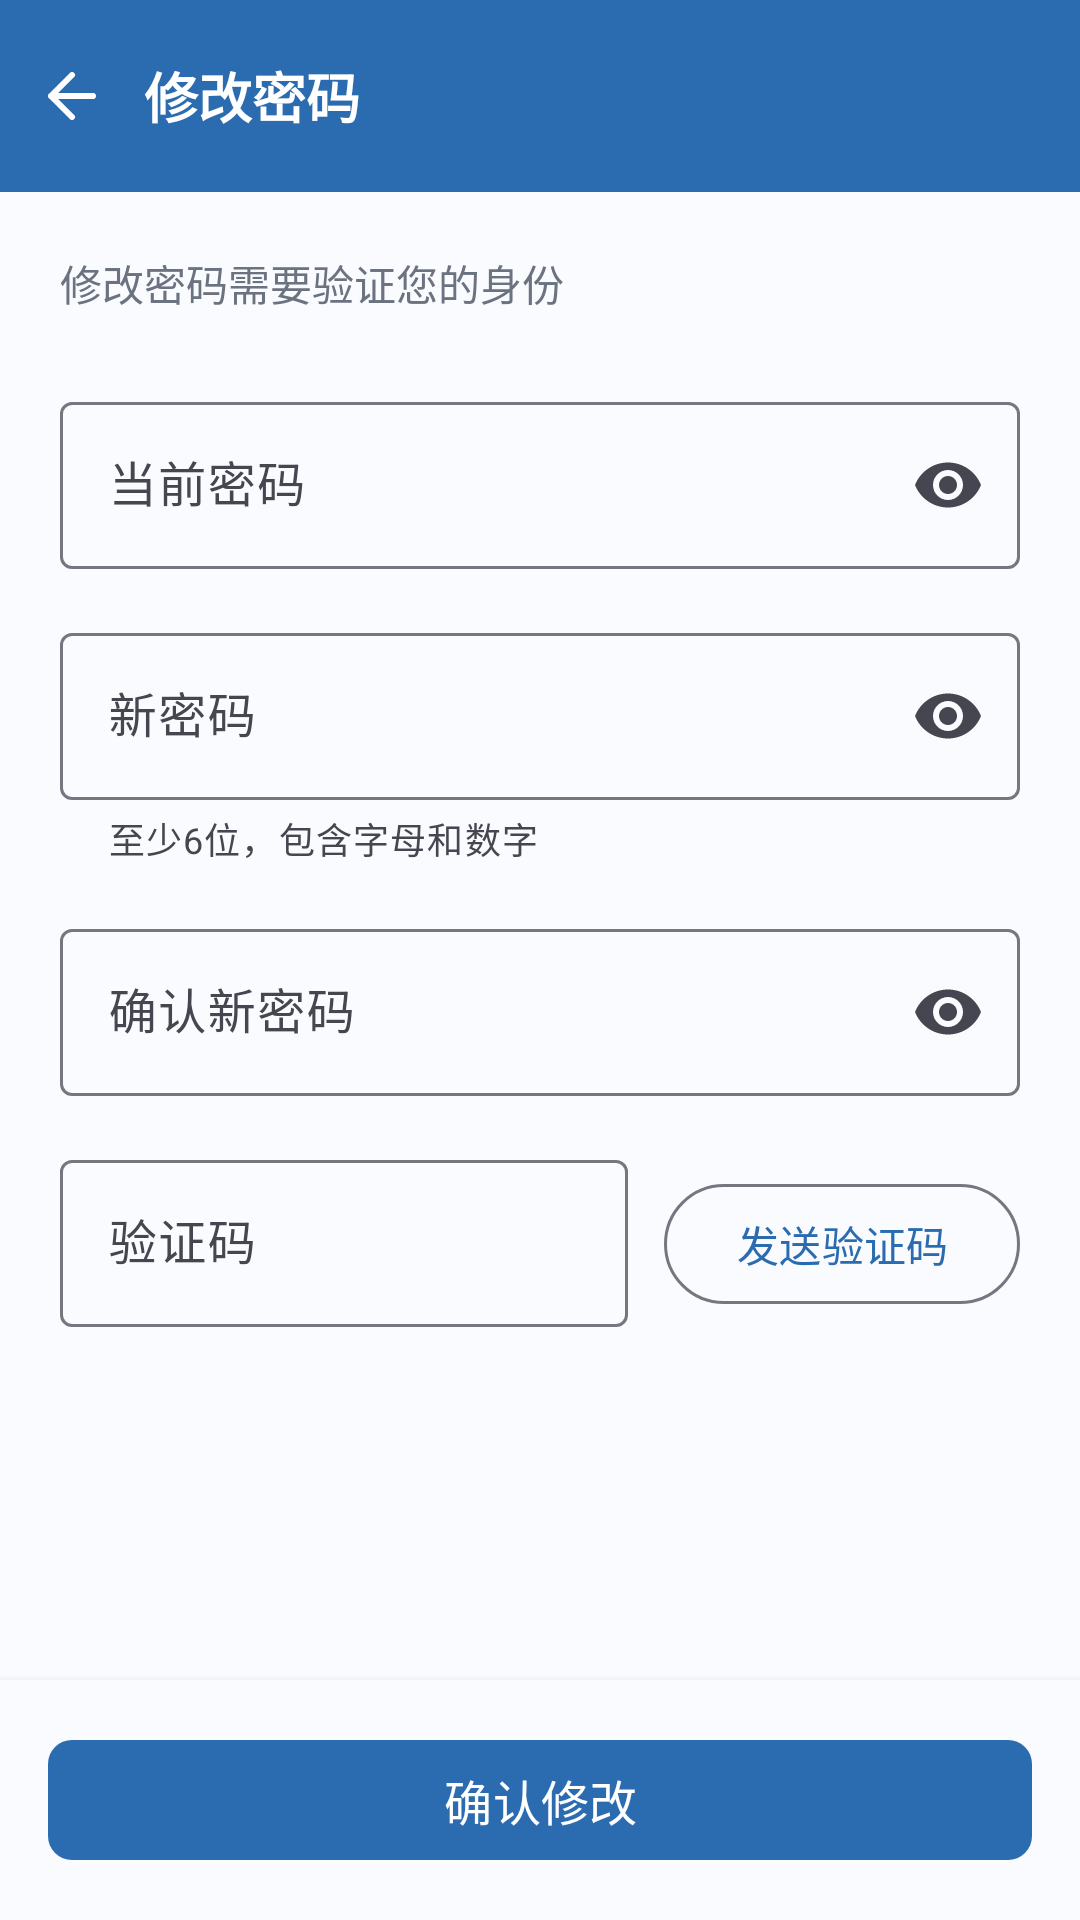

Here is an Android app screen rendered from its layout file. Give the layout XML and the strings, colors and styles it references.
<!-- AndroidManifest.xml: application theme Theme.SchoolForum -->
<!-- res/layout/activity_change_password.xml -->
<?xml version="1.0" encoding="utf-8"?>
<LinearLayout
    xmlns:android="http://schemas.android.com/apk/res/android"
    xmlns:app="http://schemas.android.com/apk/res-auto"
    android:layout_width="match_parent"
    android:layout_height="match_parent"
    android:orientation="vertical"
    android:background="@color/background">

    
    <com.google.android.material.appbar.AppBarLayout
        android:layout_width="match_parent"
        android:layout_height="wrap_content"
        android:background="@color/primary"
        app:elevation="4dp">

        <LinearLayout
            android:layout_width="match_parent"
            android:layout_height="?attr/actionBarSize"
            android:orientation="horizontal"
            android:gravity="center_vertical">

            <ImageButton
                android:id="@+id/btnBack"
                android:layout_width="48dp"
                android:layout_height="48dp"
                android:background="?attr/selectableItemBackgroundBorderless"
                android:src="@drawable/ic_back"
                android:tint="@android:color/white"
                android:contentDescription="返回" />

            <TextView
                android:layout_width="0dp"
                android:layout_height="wrap_content"
                android:layout_weight="1"
                android:text="修改密码"
                android:textColor="@android:color/white"
                android:textSize="18sp"
                android:textStyle="bold" />

        </LinearLayout>

    </com.google.android.material.appbar.AppBarLayout>

    <ScrollView
        android:layout_width="match_parent"
        android:layout_height="0dp"
        android:layout_weight="1"
        android:fillViewport="true">

        <LinearLayout
            android:layout_width="match_parent"
            android:layout_height="wrap_content"
            android:orientation="vertical"
            android:padding="20dp">

            <TextView
                android:layout_width="wrap_content"
                android:layout_height="wrap_content"
                android:text="修改密码需要验证您的身份"
                android:textColor="@color/text_secondary"
                android:textSize="14sp" />

            
            <com.google.android.material.textfield.TextInputLayout
                android:layout_width="match_parent"
                android:layout_height="wrap_content"
                android:layout_marginTop="24dp"
                android:hint="当前密码"
                app:boxBackgroundMode="outline"
                app:endIconMode="password_toggle">

                <com.google.android.material.textfield.TextInputEditText
                    android:id="@+id/etCurrentPassword"
                    android:layout_width="match_parent"
                    android:layout_height="wrap_content"
                    android:inputType="textPassword"
                    android:singleLine="true" />

            </com.google.android.material.textfield.TextInputLayout>

            
            <com.google.android.material.textfield.TextInputLayout
                android:layout_width="match_parent"
                android:layout_height="wrap_content"
                android:layout_marginTop="16dp"
                android:hint="新密码"
                app:boxBackgroundMode="outline"
                app:endIconMode="password_toggle"
                app:helperText="至少6位，包含字母和数字">

                <com.google.android.material.textfield.TextInputEditText
                    android:id="@+id/etNewPassword"
                    android:layout_width="match_parent"
                    android:layout_height="wrap_content"
                    android:inputType="textPassword"
                    android:singleLine="true" />

            </com.google.android.material.textfield.TextInputLayout>

            
            <com.google.android.material.textfield.TextInputLayout
                android:layout_width="match_parent"
                android:layout_height="wrap_content"
                android:layout_marginTop="16dp"
                android:hint="确认新密码"
                app:boxBackgroundMode="outline"
                app:endIconMode="password_toggle">

                <com.google.android.material.textfield.TextInputEditText
                    android:id="@+id/etConfirmPassword"
                    android:layout_width="match_parent"
                    android:layout_height="wrap_content"
                    android:inputType="textPassword"
                    android:singleLine="true" />

            </com.google.android.material.textfield.TextInputLayout>

            
            <LinearLayout
                android:layout_width="match_parent"
                android:layout_height="wrap_content"
                android:layout_marginTop="16dp"
                android:orientation="horizontal">

                <com.google.android.material.textfield.TextInputLayout
                    android:layout_width="0dp"
                    android:layout_height="wrap_content"
                    android:layout_weight="1"
                    android:hint="验证码"
                    app:boxBackgroundMode="outline">

                    <com.google.android.material.textfield.TextInputEditText
                        android:id="@+id/etVerificationCode"
                        android:layout_width="match_parent"
                        android:layout_height="wrap_content"
                        android:inputType="number"
                        android:maxLength="6"
                        android:singleLine="true" />

                </com.google.android.material.textfield.TextInputLayout>

                <com.google.android.material.button.MaterialButton
                    android:id="@+id/btnSendCode"
                    android:layout_width="wrap_content"
                    android:layout_height="wrap_content"
                    android:layout_marginStart="12dp"
                    android:text="发送验证码"
                    style="@style/Widget.Material3.Button.OutlinedButton" />

            </LinearLayout>

        </LinearLayout>

    </ScrollView>

    
    <LinearLayout
        android:layout_width="match_parent"
        android:layout_height="wrap_content"
        android:padding="16dp"
        android:background="@color/surface"
        android:elevation="4dp">

        <com.google.android.material.button.MaterialButton
            android:id="@+id/btnSubmit"
            android:layout_width="match_parent"
            android:layout_height="wrap_content"
            android:text="确认修改"
            android:textSize="16sp"
            app:cornerRadius="8dp" />

    </LinearLayout>

</LinearLayout>
<!-- resources referenced by this layout -->
<resources>
  <color name="background">@color/md3_background</color>
  <color name="primary">@color/md3_primary</color>
  <color name="surface">@color/md3_surface</color>
  <color name="text_secondary">#6B7280</color>
  <!-- drawable ic_back (drawable) -->
  <vector xmlns:android="http://schemas.android.com/apk/res/android"
      android:width="24dp"
      android:height="24dp"
      android:viewportWidth="24"
      android:viewportHeight="24">
      
      <path
          android:pathData="M19,12H5M12,19L5,12L12,5"
          android:strokeWidth="2"
          android:strokeColor="#1A1A2E"
          android:fillColor="#00000000"
          android:strokeLineCap="round"
          android:strokeLineJoin="round"/>
  </vector>
  <color name="md3_background">#FAFBFF</color>
  <color name="md3_primary">#2B6CB0</color>
  <color name="md3_surface">#FAFBFF</color>
  <color name="primary_dark">#245A94</color>
  <color name="md3_onPrimary">#FFFFFF</color>
  <color name="md3_primaryContainer">#D3E4F9</color>
  <color name="md3_onPrimaryContainer">#06284D</color>
  <color name="md3_secondary">#455A64</color>
  <color name="md3_onSecondary">#FFFFFF</color>
  <color name="md3_secondaryContainer">#CFD8DC</color>
  <color name="md3_onSecondaryContainer">#1C313A</color>
  <color name="md3_tertiary">#3A6EA5</color>
  <color name="md3_onTertiary">#FFFFFF</color>
  <color name="md3_tertiaryContainer">#D6E4F4</color>
  <color name="md3_onTertiaryContainer">#0A2A4A</color>
  <color name="md3_error">#BA1A1A</color>
  <color name="md3_onError">#FFFFFF</color>
  <color name="md3_errorContainer">#FFDAD6</color>
  <color name="md3_onErrorContainer">#410002</color>
  <color name="md3_onBackground">#1A1B21</color>
  <color name="md3_onSurface">#1A1B21</color>
  <color name="md3_surfaceVariant">#E1E2EC</color>
  <color name="md3_onSurfaceVariant">#45464F</color>
  <color name="md3_outline">#767680</color>
  <color name="md3_outlineVariant">#C5C6D0</color>
</resources>
